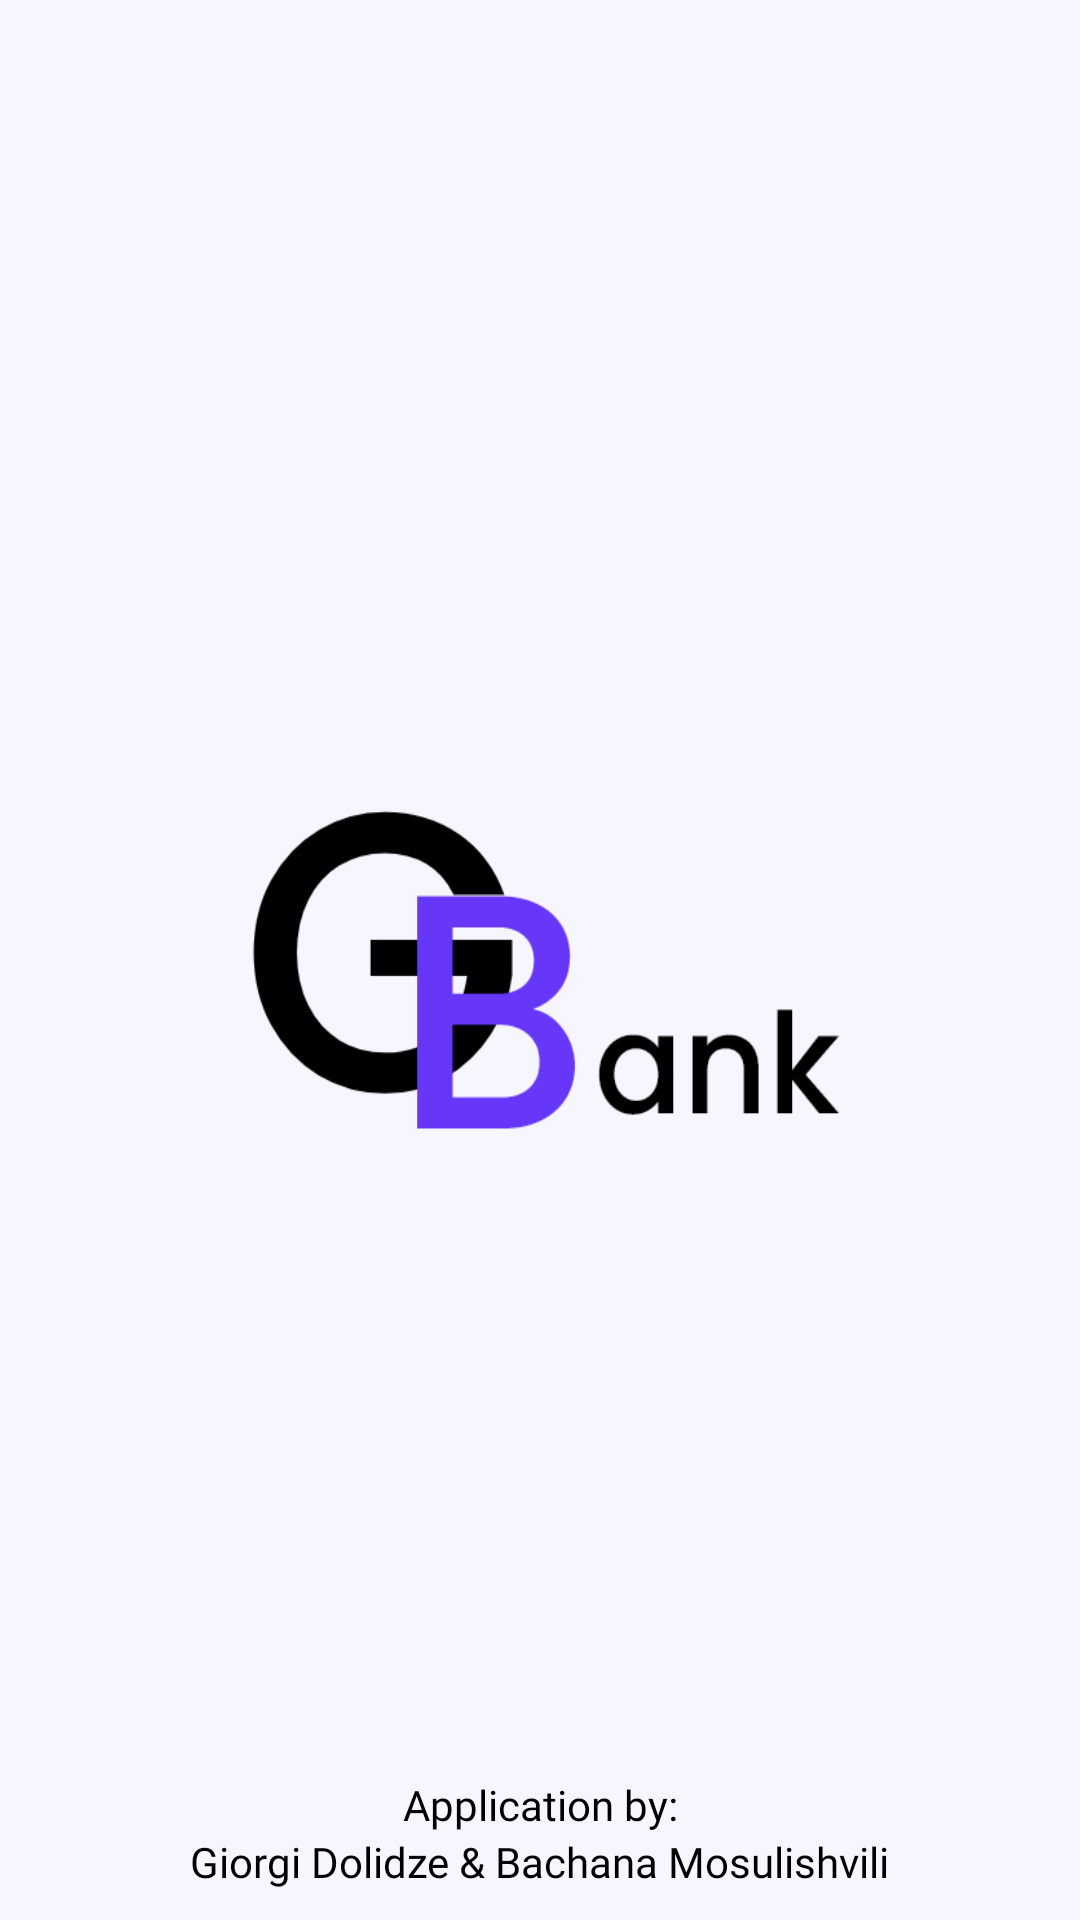

Write the Android layout XML for this screen, with the resource values it uses.
<!-- AndroidManifest.xml: application theme Theme.GBBank -->
<!-- res/layout/splash_screen_fragment.xml -->
<?xml version="1.0" encoding="utf-8"?>
<androidx.constraintlayout.widget.ConstraintLayout xmlns:android="http://schemas.android.com/apk/res/android"
    xmlns:app="http://schemas.android.com/apk/res-auto"
    xmlns:tools="http://schemas.android.com/tools"
    android:layout_width="match_parent"
    android:layout_height="match_parent"
    android:background="?attr/backgroundColor"
    tools:context=".ui.splash_screen.SplashScreenFragment">

    <androidx.appcompat.widget.AppCompatImageView
        android:id="@+id/ivLogo"
        android:layout_width="200dp"
        android:layout_height="190dp"
        android:background="?attr/logo"
        app:layout_constraintBottom_toBottomOf="parent"
        app:layout_constraintEnd_toEndOf="parent"
        app:layout_constraintStart_toStartOf="parent"
        app:layout_constraintTop_toTopOf="parent"
        android:contentDescription="@string/logo_description" />

    <androidx.appcompat.widget.AppCompatTextView
        android:id="@+id/textView4"
        android:layout_width="wrap_content"
        android:layout_height="wrap_content"
        android:fontFamily="@font/poppinsmedium"
        android:textColor="?attr/primaryTextColor"
        android:text="@string/application_by"
        app:layout_constraintBottom_toTopOf="@+id/textView"
        app:layout_constraintEnd_toEndOf="parent"
        app:layout_constraintStart_toStartOf="parent" />

    <androidx.appcompat.widget.AppCompatTextView
        android:id="@+id/textView"
        android:layout_width="wrap_content"
        android:layout_height="wrap_content"
        android:text="@string/giorgi_dolidze_amp_bachana_mosulishvili"
        android:fontFamily="@font/poppinsmedium"
        android:textColor="?attr/primaryTextColor"
        app:layout_constraintBottom_toBottomOf="parent"
        app:layout_constraintEnd_toEndOf="parent"
        android:layout_marginBottom="10dp"
        app:layout_constraintStart_toStartOf="parent" />

</androidx.constraintlayout.widget.ConstraintLayout>
<!-- resources referenced by this layout -->
<resources>
  <string name="application_by">Application by:</string>
  <string name="giorgi_dolidze_amp_bachana_mosulishvili">Giorgi Dolidze &amp; Bachana Mosulishvili</string>
  <string name="logo_description" translatable="false">Logo</string>
  <style name="Theme.GBBank" parent="Theme.MaterialComponents.DayNight.DarkActionBar">
  
          
          <item name="colorPrimary">@color/application_primary_color</item>
          <item name="colorOnPrimary">@color/white</item>
          
          <item name="colorOnSecondary">@color/black</item>
          
          <item name="android:statusBarColor" tools:targetApi="l">?attr/backgroundColor</item>
          <item name="android:windowLightStatusBar" tools:ignore="NewApi">true</item>
  
          <item name="android:navigationBarColor">?attr/white_black</item>
          <item name="android:windowLightNavigationBar" tools:ignore="NewApi">true</item>
  
          
          <item name="applicationPrimaryColor">@color/application_primary_color</item>
  
          <item name="backgroundColor">@color/background_color</item>
          <item name="secondaryBackgroundColor">@color/secondary_background_color</item>
          <item name="iconColor">@color/icon_color</item>
          <item name="primaryTextColor">@color/primary_text_color</item>
          <item name="secondaryTextColor">@color/secondary_text_color</item>
  
          <item name="white_black">@color/white</item>
          <item name="black_white">@color/black</item>
  
          <item name="logo">@drawable/logo_light_mode</item>
  
      </style>
  <color name="application_primary_color">#6737f9</color>
  <color name="white">#FFFFFF</color>
  <color name="black">#000000</color>
  <color name="background_color">#F6F6FF</color>
  <color name="secondary_background_color">#FFFFFF</color>
  <color name="icon_color">#110c17</color>
  <color name="primary_text_color">#000000</color>
  <color name="secondary_text_color">#424242</color>
  <!-- drawable logo_light_mode: png bitmap (drawable-v24, 14633 bytes) -->
</resources>
